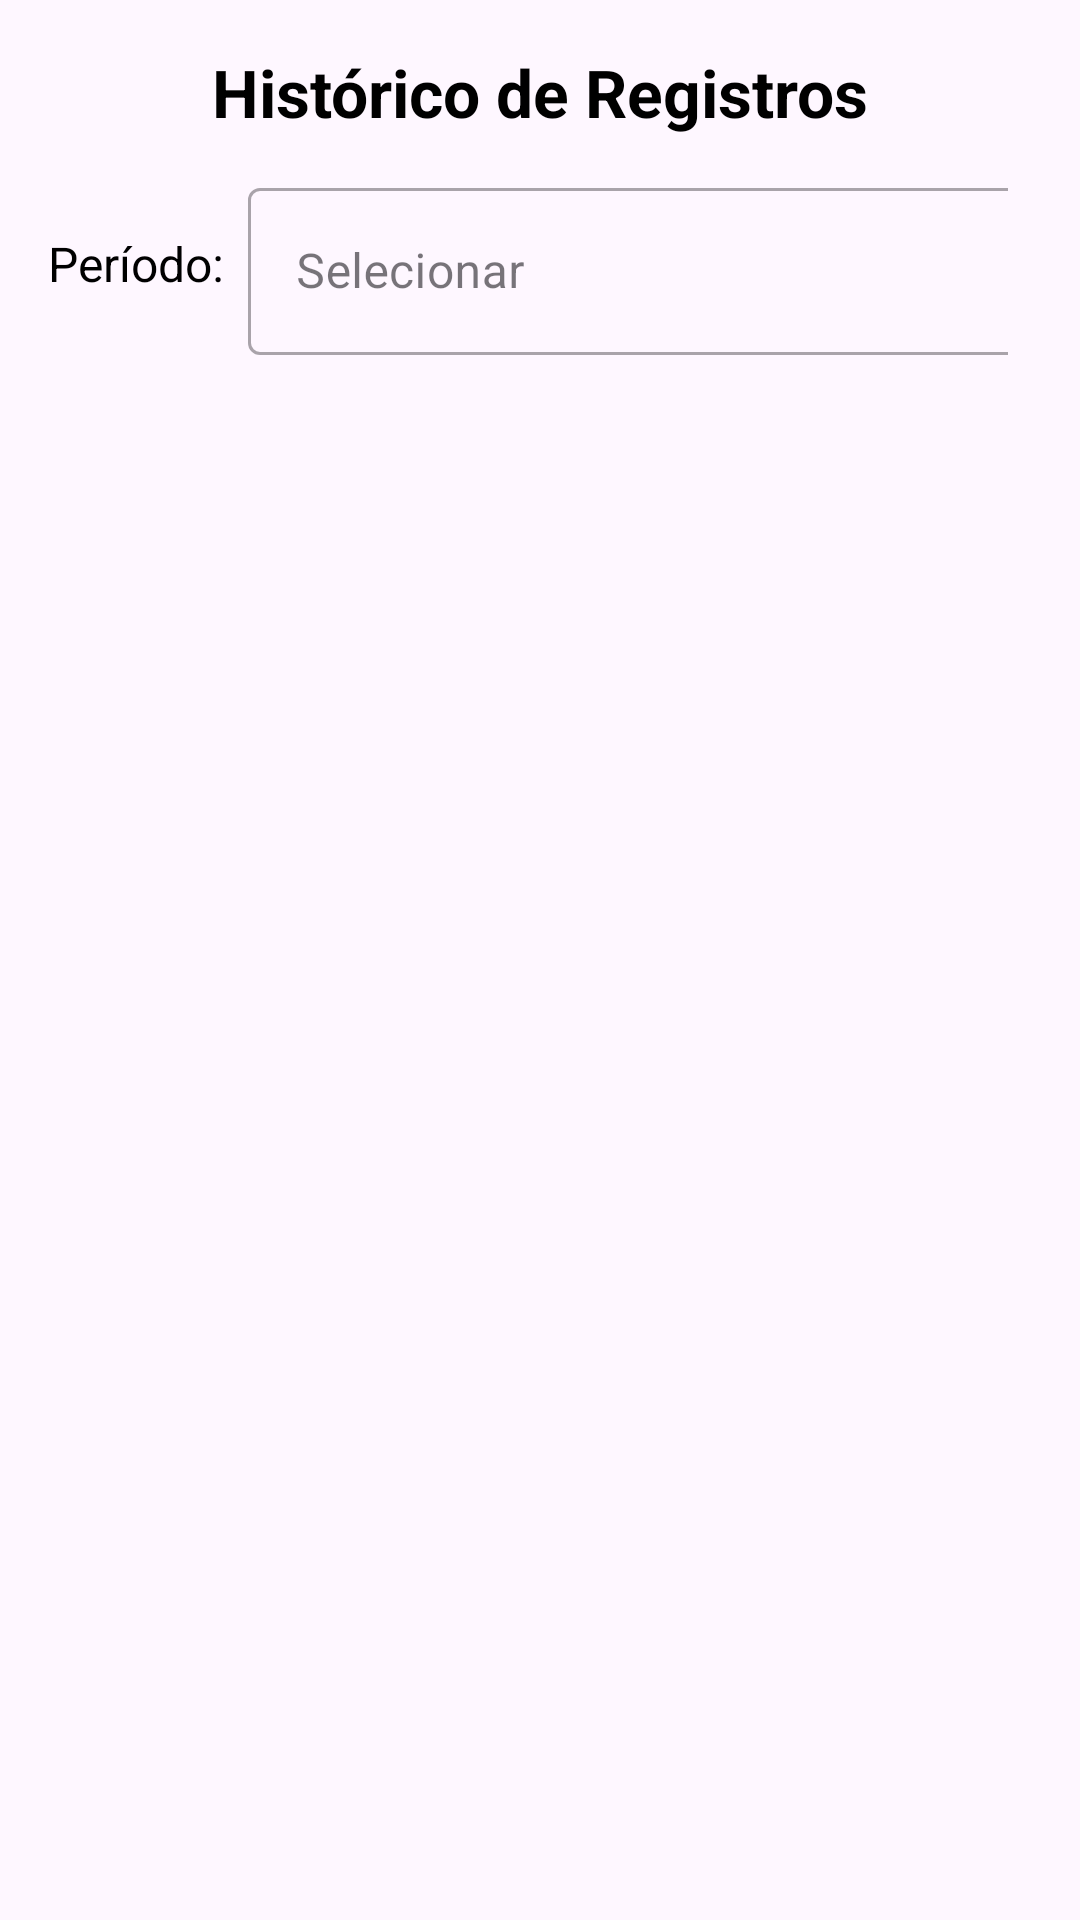

This screen was rendered from an Android layout file. Write that file and the resources it references.
<!-- AndroidManifest.xml: application theme Theme.TimeMarkingHR -->
<!-- res/layout/fragment_historico.xml -->
<?xml version="1.0" encoding="utf-8"?>
<LinearLayout xmlns:android="http://schemas.android.com/apk/res/android"
    xmlns:app="http://schemas.android.com/apk/res-auto"
    xmlns:tools="http://schemas.android.com/tools"
    android:id="@+id/main"
    android:layout_width="match_parent"
    android:layout_height="match_parent"
    android:background="?android:attr/windowBackground"
    android:orientation="vertical"
    android:padding="16dp"
    tools:context=".ui.fragment.HistoricoFragment">

    <TextView
        android:layout_width="match_parent"
        android:layout_height="wrap_content"
        android:text="Histórico de Registros"
        android:textAlignment="center"
        android:textSize="22sp"
        android:textStyle="bold"
        android:textColor="@android:color/black"
        android:paddingBottom="12dp" />

    <LinearLayout
        android:id="@+id/layoutSelecionarMesAno"
        android:layout_width="match_parent"
        android:layout_height="wrap_content"
        android:orientation="horizontal"
        android:gravity="center_vertical"
        android:paddingBottom="12dp">

        <TextView
            android:layout_width="wrap_content"
            android:layout_height="wrap_content"
            android:text="Período:"
            android:textSize="16sp"
            android:textColor="@android:color/black"
            android:layout_marginEnd="8dp" />

        <com.google.android.material.textfield.TextInputLayout
            android:layout_width="wrap_content"
            android:layout_height="wrap_content"
            style="@style/Widget.MaterialComponents.TextInputLayout.OutlinedBox.ExposedDropdownMenu"
            android:layout_marginEnd="8dp"
            app:endIconMode="dropdown_menu">

            <AutoCompleteTextView
                android:id="@+id/tvSelecionarMesAno"
                android:layout_width="300dp"
                android:layout_height="wrap_content"
                android:hint="Selecionar"
                android:inputType="none"
                android:textColor="@color/roxo"
                android:textSize="16sp" />
        </com.google.android.material.textfield.TextInputLayout>
    </LinearLayout>

    <androidx.recyclerview.widget.RecyclerView
        android:id="@+id/recyclerViewHistorico"
        android:layout_width="match_parent"
        android:layout_height="0dp"
        android:layout_weight="1"
        tools:listitem="@layout/item_ponto" />
</LinearLayout>
<!-- res/layout/item_ponto.xml (included above) -->
<?xml version="1.0" encoding="utf-8"?>
<androidx.cardview.widget.CardView xmlns:android="http://schemas.android.com/apk/res/android"
    xmlns:card_view="http://schemas.android.com/apk/res-auto"
    xmlns:tools="http://schemas.android.com/tools"
    android:layout_width="match_parent"
    android:layout_height="wrap_content"
    android:layout_marginBottom="12dp"
    card_view:cardCornerRadius="12dp"
    card_view:cardElevation="4dp"
    card_view:cardBackgroundColor="@android:color/white"
    android:foreground="?attr/selectableItemBackground"
    android:clickable="true"
    android:focusable="true"
    tools:showIn="@layout/activity_historico">

    <LinearLayout
        android:layout_width="match_parent"
        android:layout_height="wrap_content"
        android:orientation="vertical"
        android:padding="16dp">

        <TextView
            android:id="@+id/tvTipoPonto"
            android:layout_width="wrap_content"
            android:layout_height="wrap_content"
            android:text="Tipo de Ponto"
            android:textStyle="bold"
            android:textSize="18sp"
            android:textColor="@android:color/black"
            android:paddingBottom="4dp" />

        <TextView
            android:id="@+id/tvDataHora"
            android:layout_width="wrap_content"
            android:layout_height="wrap_content"
            android:text="Data/Hora"
            android:textSize="14sp"
            android:textColor="#555555"
            android:paddingBottom="2dp" />

        <TextView
            android:id="@+id/tvLocalizacao"
            android:layout_width="wrap_content"
            android:layout_height="wrap_content"
            android:text="Localização"
            android:textSize="14sp"
            android:textColor="#555555" />
    </LinearLayout>
</androidx.cardview.widget.CardView>
<!-- res/layout/activity_historico.xml (included above) -->
<?xml version="1.0" encoding="utf-8"?>
<LinearLayout xmlns:android="http://schemas.android.com/apk/res/android"
    xmlns:tools="http://schemas.android.com/tools"
    android:layout_width="match_parent"
    android:layout_height="match_parent"
    android:orientation="vertical"
    android:padding="16dp"
    android:id="@+id/main"
    tools:context=".ui.activity.HistoricoActivity">

    <TextView
        android:layout_width="wrap_content"
        android:layout_height="wrap_content"
        android:layout_gravity="center"
        android:paddingBottom="10dp"
        android:text="Histórico de Registros"
        android:textSize="20sp"
        android:textStyle="bold" />

    <androidx.recyclerview.widget.RecyclerView
        android:id="@+id/recyclerViewHistoricoPontos"
        android:layout_width="match_parent"
        android:layout_height="match_parent"
        tools:listitem="@layout/item_ponto" />
</LinearLayout>
<!-- resources referenced by this layout -->
<resources>
  <color name="roxo">#673AB7</color>
  <style name="Theme.TimeMarkingHR" parent="Base.Theme.TimeMarkingHR" />
  <style name="Base.Theme.TimeMarkingHR" parent="Theme.Material3.DayNight.NoActionBar">
          
          
      </style>
</resources>
